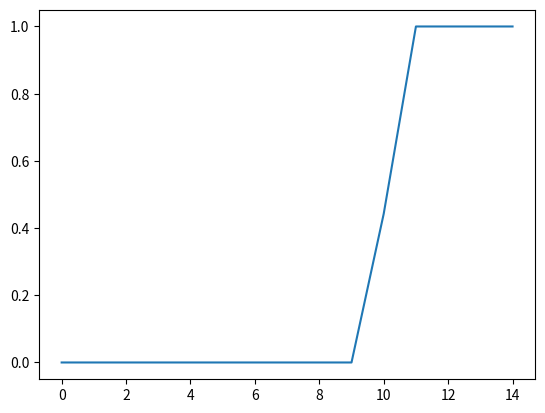

Here is the Python script that generated this plot:
import numpy as np
import random
import matplotlib.pyplot as plt
available_choice=4# if it cannot stay available_choice=4. If it can stay,
moves=[[-1, 0],[1,0], [0,1], [0,-1], [0, 0]]
moves1=[1, 3, 4, 5, 7, 9, 11, 13, 15, 17, 19, 20, 21, 22, 23, 25, 26, 27, 29]#left
moves2=[0, 2, 3, 4, 6, 8, 10, 12, 14, 16, 18, 19, 20, 21, 22, 24, 25, 26, 28]#right
moves3=[0, 1, 2, 3, 4, 5, 6, 7, 8, 9, 12, 13, 14, 15, 16, 17, 18, 23]#down
moves4=[6, 7, 8, 9, 10, 11, 12, 13, 14, 15, 18, 19, 20, 21, 22, 23, 24, 29]#up
moves5=[0, 1, 2, 3, 4, 5, 6, 7, 8, 9, 10, 11, 12, 13, 14, 15, 16, 17, 18, 19, 20, 21, 22, 23, 24, 25, 26, 27, 28, 29]
numsList=[]
T=[]
possibility=[]
def bellman(m):#e.g.:m(4,3) 
  cnt=0
  s=[]
  numsList=[]
  for row in range(available_choice):
        numsList.append([])
        for column in range(2):
          num =0
          numsList[row].append(num)
  for i in range(available_choice):
      for j in range(2):
   	    numsList[i][j]=m[j]
   	    numsList[i][j]+=moves[i][j]
      if (numsList[i][0] in range(6)) and (numsList[i][1] in range(5)):	
      		s.append(numsList[i])
      		cnt+=1
  probability=1.0/cnt  
  return probability,s

def player_move(state): #provide all possible moves for player(Considering the wall)
	possible_move=[]
	a,b,c,d=get_point(state)
	temp_point=6*b+a
	if temp_point in moves1:
		possible_move.append(moves[0])
	if temp_point in moves2:
		possible_move.append(moves[1])
	if temp_point in moves3:
		possible_move.append(moves[2])	
	if temp_point in moves4:
		possible_move.append(moves[3])
	if temp_point in moves5:
		possible_move.append(moves[4])
	return possible_move
def get_point(s): #Given state provide the four points
	temp=s//30
	a=temp%6
	b=temp//6
	temp=s%30
	c=temp%6
	d=temp//6
	return a,b,c,d	

def get_state(a,b,s):#Given points provide the state
	return 30*(a+6*b)+s[0]+6*s[1]

def simulation(T,policy):
	initial_state=28
	temp_state=initial_state
	a,b,c,d=get_point(initial_state)
	for i in range(T+1):
		temp_policy=[0,0]
		temp_policy[0]+=best_policy[i][temp_state][0]
		temp_policy[1]+=best_policy[i][temp_state][1]
		a,b,c,d=get_point(temp_state)
		if (a==c) and (b==d):
			#print ('fail')
			#print('T= ', i,'Your position (',a,',', b,')', 'minotaur position (', c, ',', d, ')')
			return 900
		elif (a==4 and b==4) and (state!=868):
			#print('T= ', i,'Your position (',a,',', b,')', 'minotaur position (', c, ',', d, ')')
			#print('T= ', i,'Escape Successfully!!')
			return 901
		else:
			if i==T+1:
				return 900
			#print('T= ', i,'Your position (',a,',', b,')', 'minotaur position (', c, ',', d, ')')

			a+=temp_policy[0]
			b+=temp_policy[1]
			probability,s=bellman([c,d])
			n=1/probability
			rand_num=np.random.random_integers(n)
			c=s[rand_num-1][0]
			d=s[rand_num-1][1]
			temp_state=get_state(a,b,[c,d])
		


def reward(T, state,action):
	probability=0
	s=[]
	a,b,c,d=get_point(state)
	if T==Max_T:
		if (a==4 and b==4) and (state!=868): #state 868 is the state that player and minotaur are both at (4,4)
			u[T,state]=1
			return 1
		else:
			return 0
	else:
		a,b,c,d=get_point(state)
		if ((a==4 and b==4) and (state!=868)):
			u[T,state]=1
			return 1
		else:
			a+=action[0]
			b+=action[1]
			probability,s=bellman([c,d])
			possible_move=player_move(state)
			
			temp_result=0
			for j in range(len(s)):
					temp_result+=1.0*probability*u[T+1,get_state(a,b,s[j])]
					#temp_result=temp_result/30
			return temp_result

for Max_T in range(15):
#Max_T=12
#if 1==1:
	u=np.zeros((Max_T+1,900))
	fail=np.zeros((Max_T+1,900))
	escape=np.zeros((Max_T+1,900))
	best_policy=[]
	for row in range(Max_T+1):
		best_policy.append([])
		for column in range(900):
			best_policy[row].append([0,0])
	for state in range(900):
		u[Max_T,state]=reward(Max_T,state,[0,0])
	for i in reversed(range(Max_T)):
		for state in range(900):
			a,b,c,d=get_point(state)
			if a==c and b==d:
				u[i,state]=0 # In time slot i, it become state fail 
				fail[i,state]=1
			elif (a==4 and b==4) and (state!=868):
				u[i,state]=1  # In time slot i, it become state escape 
				escape[i,state]=1
			else:
				possible_move=player_move(state)
				temp_reward=0
				best_reward=0
				for j in reversed(range(len(possible_move))):
					temp_reward=reward(i,state,possible_move[j])
					if temp_reward>=best_reward:
						best_reward=temp_reward
						best_policy[i][state]=possible_move[j]
					u[i,state]=best_reward
			
	T.append(Max_T)
	possibility.append(u[0,28])
plt.plot(T,possibility)
plt.show()
#success=0
#for i in range(10000):
#	if simulation(Max_T,best_policy)==901:
#		success+=1
#
#print ('Probability of getting out alive is',success/10000)
